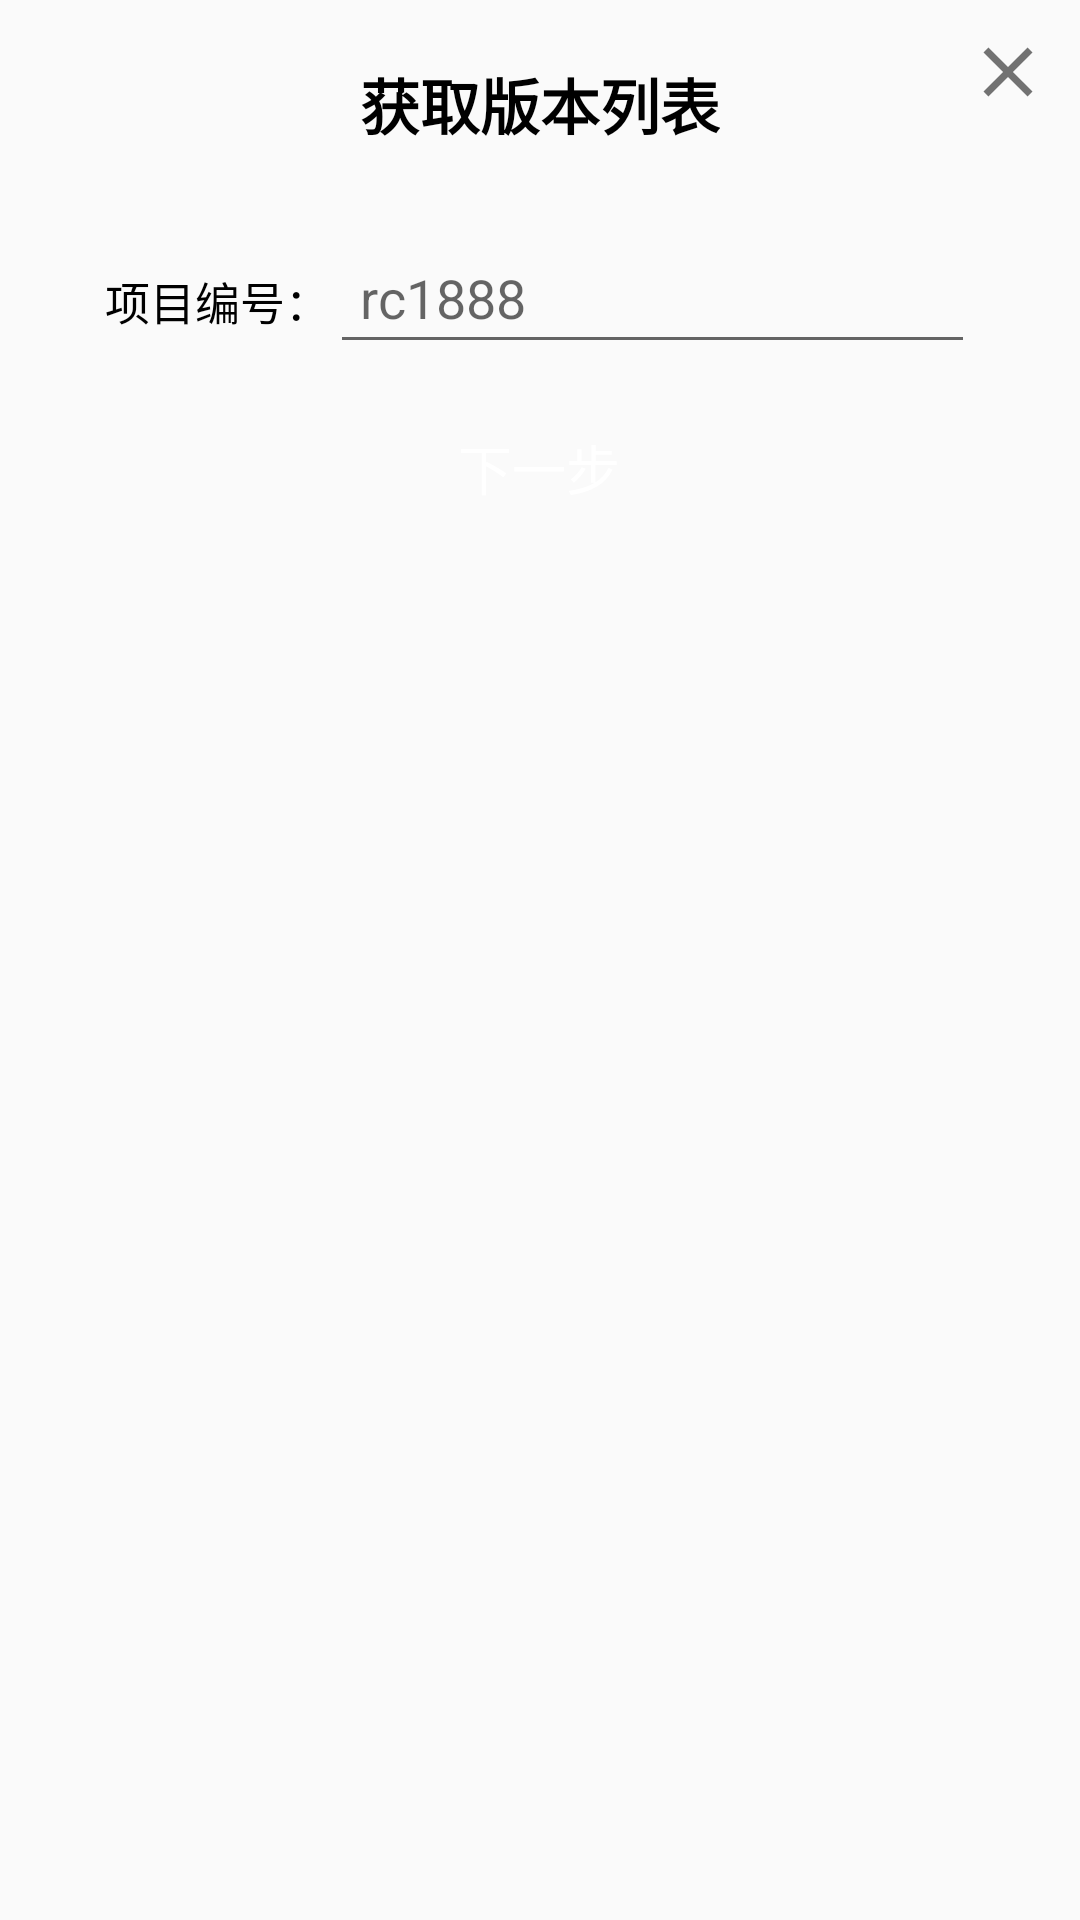

Layout XML and referenced resources for this Android screen:
<!-- AndroidManifest.xml: application theme AppTheme -->
<!-- res/layout/online_upgrade_layout.xml -->
<?xml version="1.0" encoding="utf-8"?>
<LinearLayout
    xmlns:android="http://schemas.android.com/apk/res/android"
    android:layout_width="match_parent"
    android:layout_height="wrap_content"
    android:layout_gravity="center"
    android:orientation="vertical">

    <RelativeLayout
        android:layout_width="match_parent"
        android:layout_height="200dp"
        android:gravity="center_vertical">

        <ImageButton
            android:id="@+id/BTN_CLOSE"
            android:layout_width="wrap_content"
            android:layout_height="wrap_content"
            android:layout_alignParentTop="true"
            android:layout_alignParentEnd="true"
            android:background="@drawable/btn_close"
            android:layout_marginTop="10dp"
            android:layout_marginEnd="10dp"
            android:nextFocusDown="@+id/et_DownloadFile"/>

        <TextView
            android:id="@+id/tv_version_list"
            android:layout_width="wrap_content"
            android:layout_height="wrap_content"
            android:layout_centerHorizontal="true"
            android:layout_marginTop="20dp"
            android:text="@string/online_upgrade_title"
            android:textStyle="bold"
            android:textColor="@android:color/black"
            android:textSize="20sp" />

        <TextView
            android:id="@+id/tv_project"
            android:layout_width="wrap_content"
            android:layout_height="wrap_content"
            android:layout_below="@+id/tv_version_list"
            android:layout_marginTop="40dp"
            android:layout_marginStart="35dp"
            android:paddingBottom="10dp"
            android:text="@string/online_upgrade_projectID"
            android:textColor="@android:color/black"
            android:textSize="15sp" />

        <EditText
            android:id="@+id/et_DownloadFile"
            android:layout_width="match_parent"
            android:layout_height="wrap_content"
            android:layout_alignBottom="@+id/tv_project"
            android:layout_toEndOf="@+id/tv_project"
            android:layout_marginEnd="35dp"
            android:hint="rc1888                   "
            android:inputType="text"
            android:padding="10dp"
            android:textColor="#2fa881"
            android:textSize="18sp" />

        <Button
            android:id="@+id/BTN_NEXT"
            android:layout_width="125dp"
            android:layout_height="wrap_content"
            android:layout_alignParentBottom="true"
            android:layout_centerHorizontal="true"
            android:layout_margin="20dp"
            android:background="@drawable/btn_integrated"
            android:enabled="false"
            android:text="@string/online_upgrade_next"
            android:textColor="@color/white"
            android:textSize="18sp" />

        <ProgressBar xmlns:android="http://schemas.android.com/apk/res/android"
            android:id="@+id/loading"
            android:layout_width="match_parent"
            android:layout_height="wrap_content"
            android:layout_gravity="center"
            android:layout_margin="64dp"
            android:indeterminate="true"
            android:indeterminateTint="@color/common_h2"
            android:indeterminateTintMode="src_in"
            android:visibility="gone" />

    </RelativeLayout>

</LinearLayout>
<!-- resources referenced by this layout -->
<resources>
  <color name="common_h2">#727272</color>
  <color name="white">#ffffff</color>
  <!-- drawable btn_close (drawable) -->
  <?xml version="1.0" encoding="utf-8"?>
  <selector xmlns:android="http://schemas.android.com/apk/res/android">
  
      <item android:drawable="@drawable/ic_close_purple" android:state_focused="true"/>
      <item android:drawable="@drawable/ic_close_black"/>
  
  </selector>
  <!-- drawable btn_integrated (drawable) -->
  <?xml version="1.0" encoding="utf-8"?>
  <selector xmlns:android="http://schemas.android.com/apk/res/android">
  
      <item android:drawable="@drawable/btn_selected" android:state_selected="true"/>
      <item android:drawable="@drawable/btn_pressed" android:state_pressed="true"/>
      <item android:drawable="@drawable/btn_focused" android:state_focused="true"/>
      <item android:drawable="@drawable/btn_disable" android:state_enabled="false"/>
      <item android:drawable="@drawable/btn_normal"/>
  
  </selector>
  <string name="online_upgrade_next">下一步</string>
  <string name="online_upgrade_projectID">项目编号：</string>
  <string name="online_upgrade_title">获取版本列表</string>
  <style name="AppTheme" parent="Theme.AppCompat.Light.NoActionBar">
          
          <item name="colorPrimary">@color/colorPrimary</item>
          <item name="colorPrimaryDark">@color/colorPrimaryDark</item>
          <item name="colorAccent">@color/colorAccent</item>
      </style>
  <!-- drawable ic_close_purple (drawable) -->
  <vector xmlns:android="http://schemas.android.com/apk/res/android"
      android:width="28dp"
          android:height="28dp"
          android:viewportHeight="24.0"
          android:viewportWidth="24.0">
      <path
          android:fillColor="#4853a1"
          android:pathData="M19,6.41L17.59,5 12,10.59 6.41,5 5,6.41 10.59,12 5,17.59 6.41,19 12,13.41 17.59,19 19,17.59 13.41,12z"/>
  </vector>
  <!-- drawable ic_close_black (drawable) -->
  <vector xmlns:android="http://schemas.android.com/apk/res/android"
      android:width="28dp"
          android:height="28dp"
          android:viewportHeight="24.0"
          android:viewportWidth="24.0">
      <path
          android:fillColor="#727272"
          android:pathData="M19,6.41L17.59,5 12,10.59 6.41,5 5,6.41 10.59,12 5,17.59 6.41,19 12,13.41 17.59,19 19,17.59 13.41,12z"/>
  
  </vector>
  <!-- drawable btn_pressed (drawable) -->
  <?xml version="1.0" encoding="utf-8"?>
  <layer-list xmlns:android="http://schemas.android.com/apk/res/android">
  
      <item>
          <shape>
              <solid android:color="#0c8625"/>
              <corners android:radius="5dp"/>
          </shape>
      </item>
  
  </layer-list>
  <!-- drawable btn_focused (drawable) -->
  <?xml version="1.0" encoding="utf-8"?>
  <layer-list xmlns:android="http://schemas.android.com/apk/res/android">
  
      <item>
          <shape>
              <solid android:color="#4853a1"/>
              <corners android:radius="5dp"/>
          </shape>
      </item>
  
  </layer-list>
  <!-- drawable btn_disable (drawable) -->
  <?xml version="1.0" encoding="utf-8"?>
  <layer-list xmlns:android="http://schemas.android.com/apk/res/android">
  
      <item>
          <shape>
              <solid android:color="#A5D6A7"/>
              <corners android:radius="5dp"/>
          </shape>
      </item>
  
  </layer-list>
  <!-- drawable btn_normal (drawable) -->
  <?xml version="1.0" encoding="utf-8"?>
  <selector xmlns:android="http://schemas.android.com/apk/res/android">
  
      <item>
          <shape>
              <solid android:color="#15C46C"/>
              <corners android:radius="5dp"/>
          </shape>
      </item>
  
  </selector>
  <color name="colorPrimary">#606462</color>
  <color name="colorPrimaryDark">#454748</color>
  <color name="colorAccent">#263771</color>
</resources>
